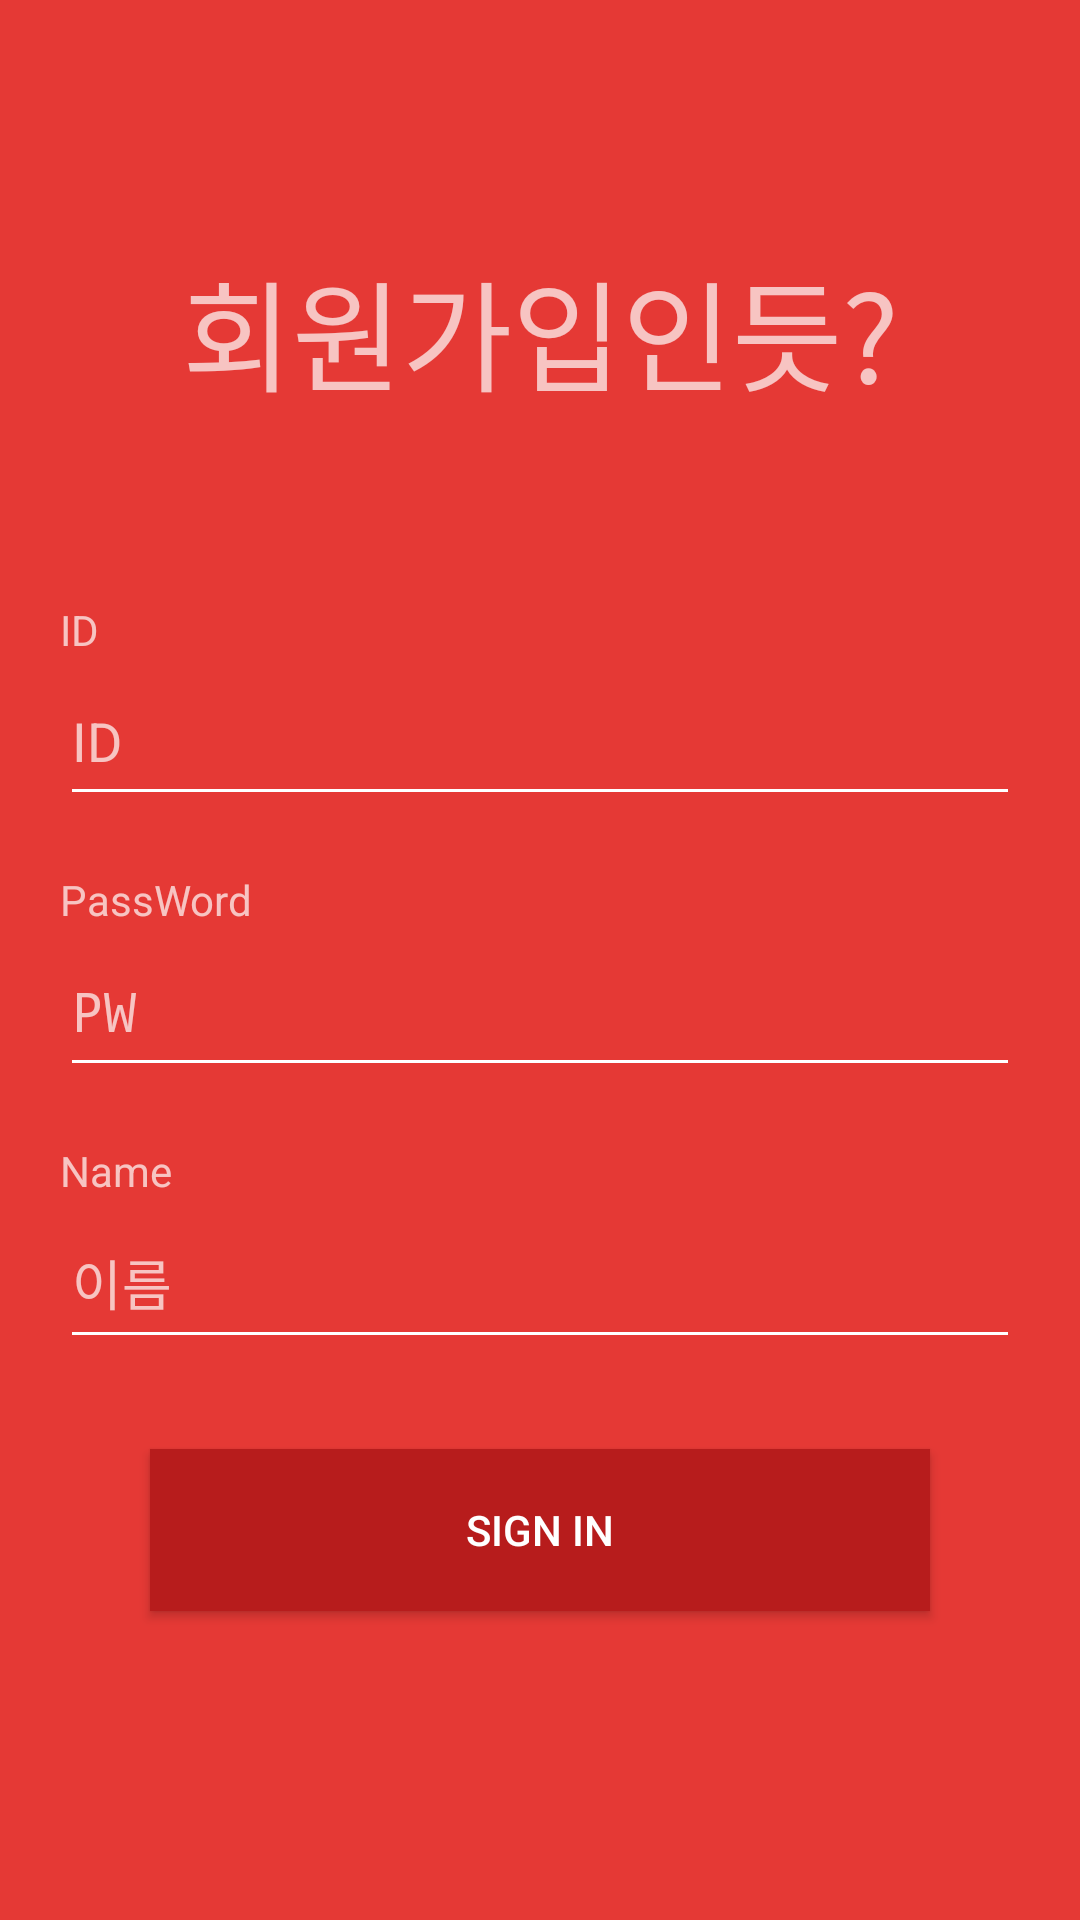

Android layout source for this screen:
<!-- AndroidManifest.xml: activity theme Theme.AppCompat.NoActionBar -->
<!-- res/layout/activity_signin.xml -->
<?xml version="1.0" encoding="utf-8"?>
<LinearLayout xmlns:android="http://schemas.android.com/apk/res/android"
    android:layout_width="match_parent"
    android:layout_height="match_parent"
    android:orientation="vertical"
    android:background="@color/colorPrimary"
    android:weightSum="10"
    android:padding="20dp">
    <TextView
        android:layout_width="match_parent"
        android:layout_height="1dp"
        android:layout_weight="3"
        android:gravity="center"
        android:text="회원가입인듯?"
        android:textSize="40dp"/>
    <LinearLayout
        android:layout_width="match_parent"
        android:layout_height="1dp"
        android:layout_weight="7"
        android:weightSum="10"
        android:orientation="vertical">
        <TextView
            android:layout_width="match_parent"
            android:layout_height="1dp"
            android:layout_weight="0.5"
            android:text="ID"/>
        <EditText
            android:singleLine="true"
            android:layout_width="match_parent"
            android:layout_height="1dp"
            android:layout_weight="1.5"
            android:hint="ID"
            android:id="@+id/mIdEdit"
            android:backgroundTint="#ffffff"
            />
        <Space
            android:layout_width="match_parent"
            android:layout_height="1dp"
            android:layout_weight="0.5"/>
        <TextView
            android:layout_width="match_parent"
            android:layout_height="1dp"
            android:layout_weight="0.5"
            android:text="PassWord"/>
        <EditText
            android:layout_width="match_parent"
            android:layout_height="1dp"
            android:layout_weight="1.5"
            android:hint="PW"
            android:id="@+id/mPwEdit"
            android:singleLine="true"
            android:inputType="textPassword"
            android:backgroundTint="#ffffff"
            />
        <Space
            android:layout_width="match_parent"
            android:layout_height="1dp"
            android:layout_weight="0.5"/>
        <TextView
            android:layout_width="match_parent"
            android:layout_height="1dp"
            android:layout_weight="0.5"
            android:text="Name"/>
        <EditText
            android:layout_width="match_parent"
            android:layout_height="1dp"
            android:layout_weight="1.5"
            android:hint="이름"
            android:id="@+id/mNameEdit"
            android:singleLine="true"
            android:backgroundTint="#ffffff" />
        <Button
            android:layout_width="fill_parent"
            android:layout_height="1dp"
            android:layout_weight="1.5"
            android:layout_margin="30dp"
            android:text="Sign In"
            android:background="@color/colorPrimaryDark"
            android:id="@+id/mButton"></Button>

</LinearLayout>
    </LinearLayout>
<!-- resources referenced by this layout -->
<resources>
  <color name="colorPrimary">#e53935</color>
  <color name="colorPrimaryDark">#b71c1c</color>
</resources>
